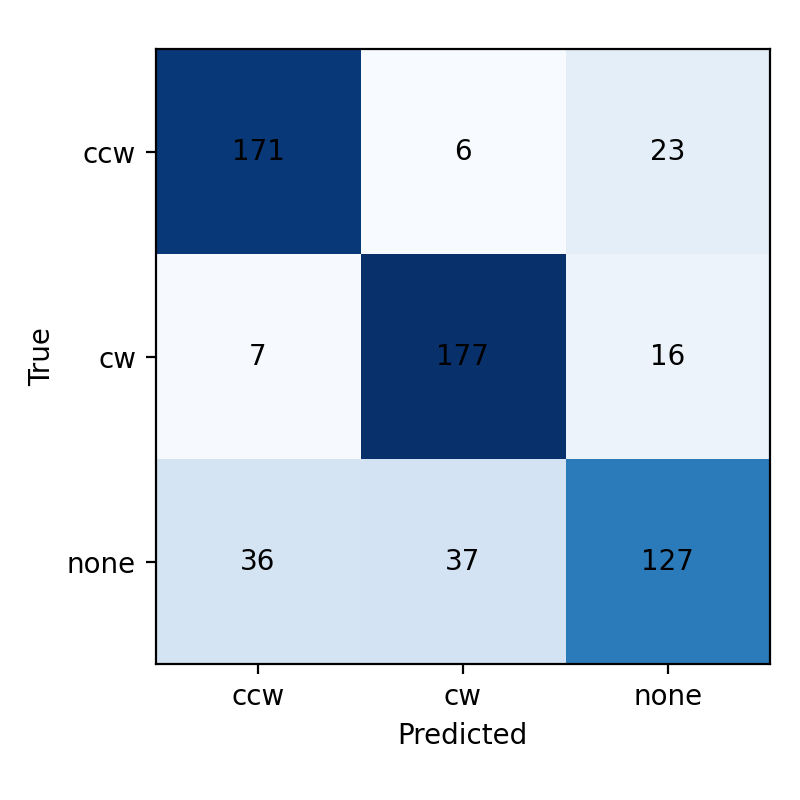

Values plotted in this chart, from the file beside it:
true\pred, ccw, cw, none
ccw, 171, 6, 23
cw, 7, 177, 16
none, 36, 37, 127
